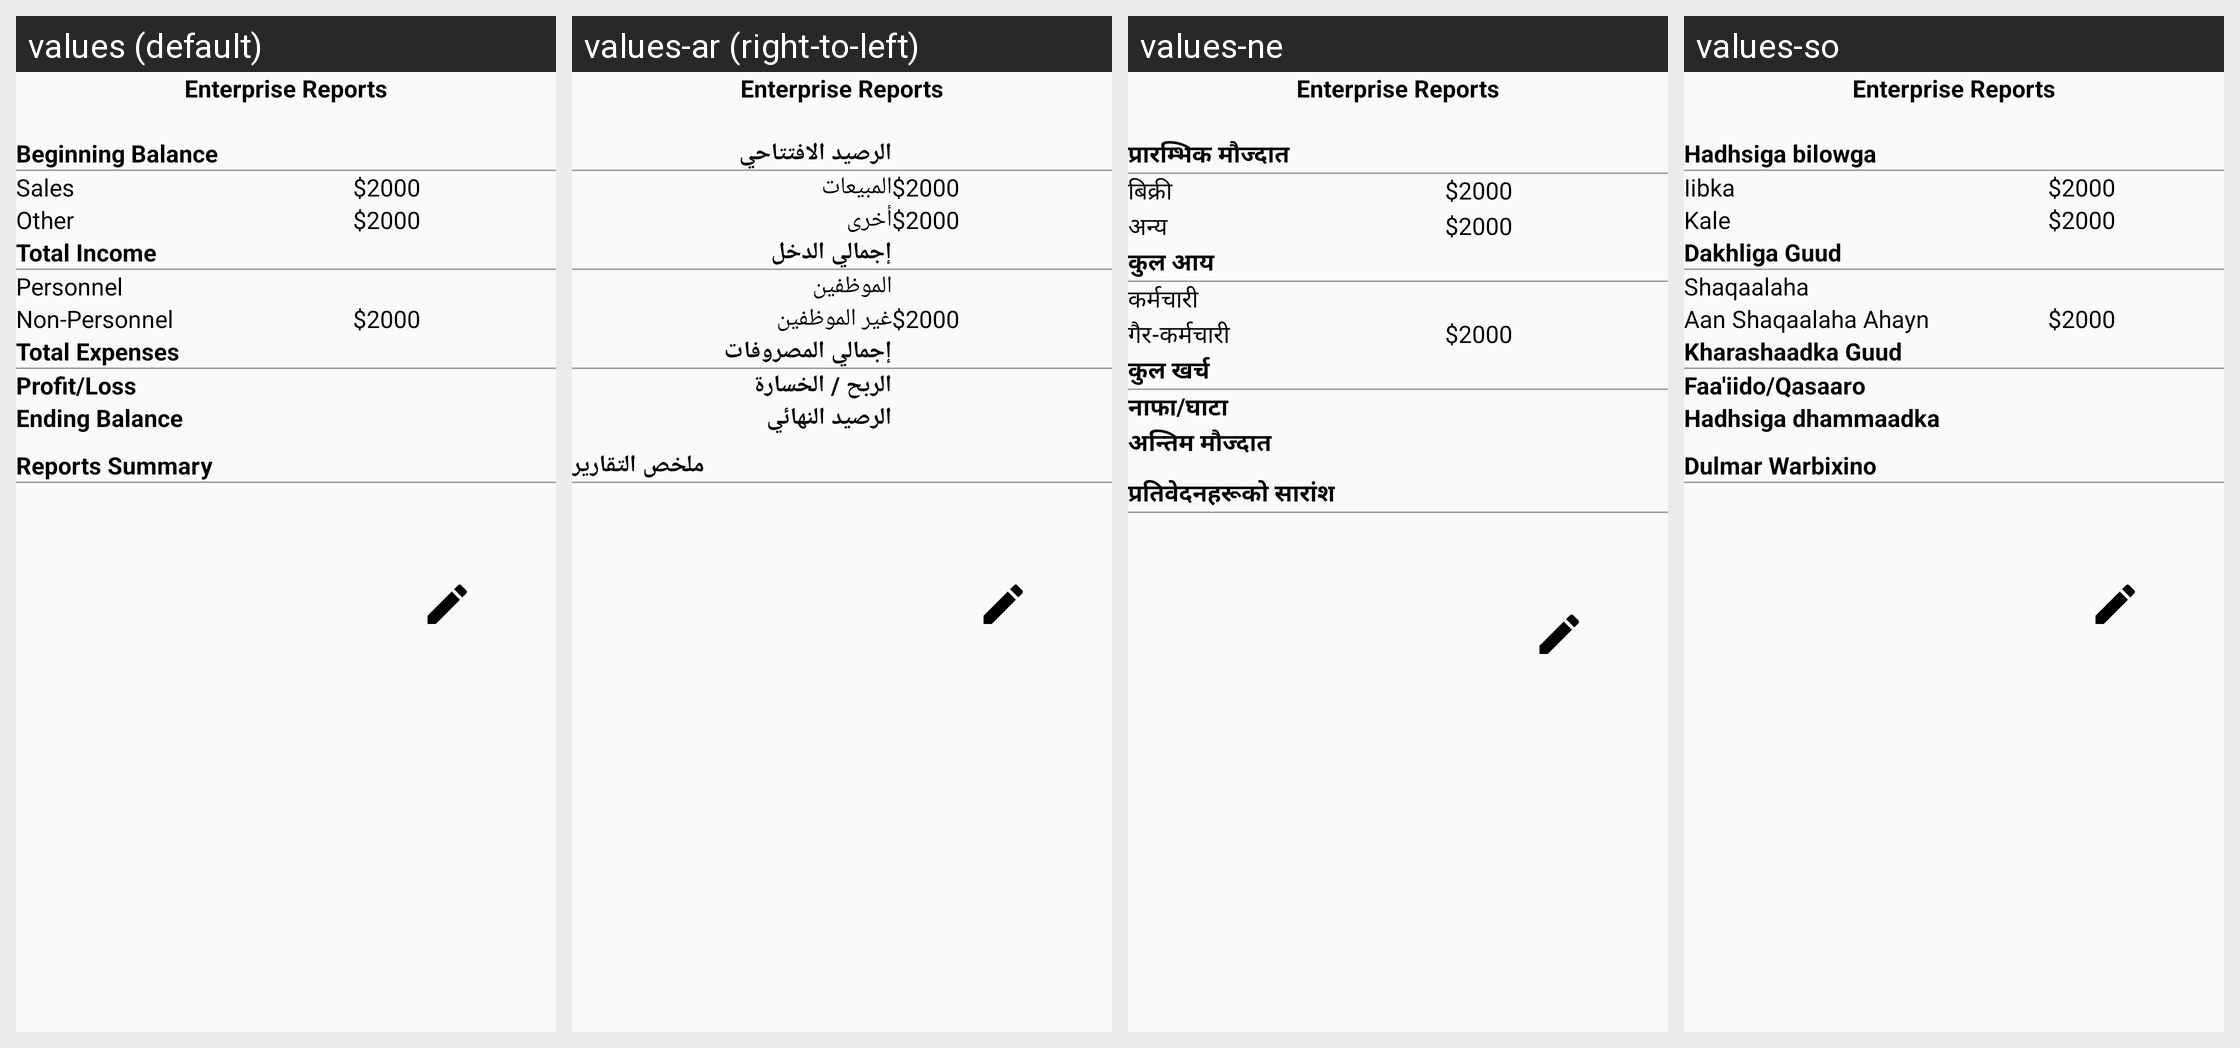

The same Android screen rendered under several of its app's locales, left to right. List the strings drawn on it with the default value and each locale's translation.
Android screen res/layout/report_list_item.xml rendered under 4 locales, left to right: values (default), values-ar (right-to-left), values-ne, values-so. Device: Nexus 5 (rendered at 1080×1920; each locale shown at half size, 540×960, under a caption strip naming it); theme MyMaterialTheme.
Other locales in the repository, not shown: values-es, values-fr.
Strings drawn on this screen, with the default value and each locale's value (text and hints the layout hard-codes, and strings that could not be matched under every locale, appear in the picture but are not listed):

beginning_balance
  values: Beginning Balance
  values-ar: الرصيد الافتتاحي
  values-ne: प्रारम्भिक मौज्दात
  values-so: Hadhsiga bilowga

sales
  values: Sales
  values-ar: المبيعات
  values-ne: बिक्री
  values-so: Iibka

other
  values: Other
  values-ar: أخرى
  values-ne: अन्य
  values-so: Kale

total_income
  values: Total Income
  values-ar: إجمالي الدخل
  values-ne: कुल आय
  values-so: Dakhliga Guud

personnel
  values: Personnel
  values-ar: الموظفين
  values-ne: कर्मचारी
  values-so: Shaqaalaha

non_personnel
  values: Non-Personnel
  values-ar: غير الموظفين
  values-ne: गैर-कर्मचारी
  values-so: Aan Shaqaalaha Ahayn

total_expenses
  values: Total Expenses
  values-ar: إجمالي المصروفات
  values-ne: कुल खर्च
  values-so: Kharashaadka Guud

profit_loss
  values: Profit/Loss
  values-ar: الربح / الخسارة
  values-ne: नाफा/घाटा
  values-so: Faa'iido/Qasaaro

ending_balance
  values: Ending Balance
  values-ar: الرصيد النهائي
  values-ne: अन्तिम मौज्दात
  values-so: Hadhsiga dhammaadka

reports_summary
  values: Reports Summary
  values-ar: ملخص التقارير
  values-ne: प्रतिवेदनहरूको सारांश
  values-so: Dulmar Warbixino
